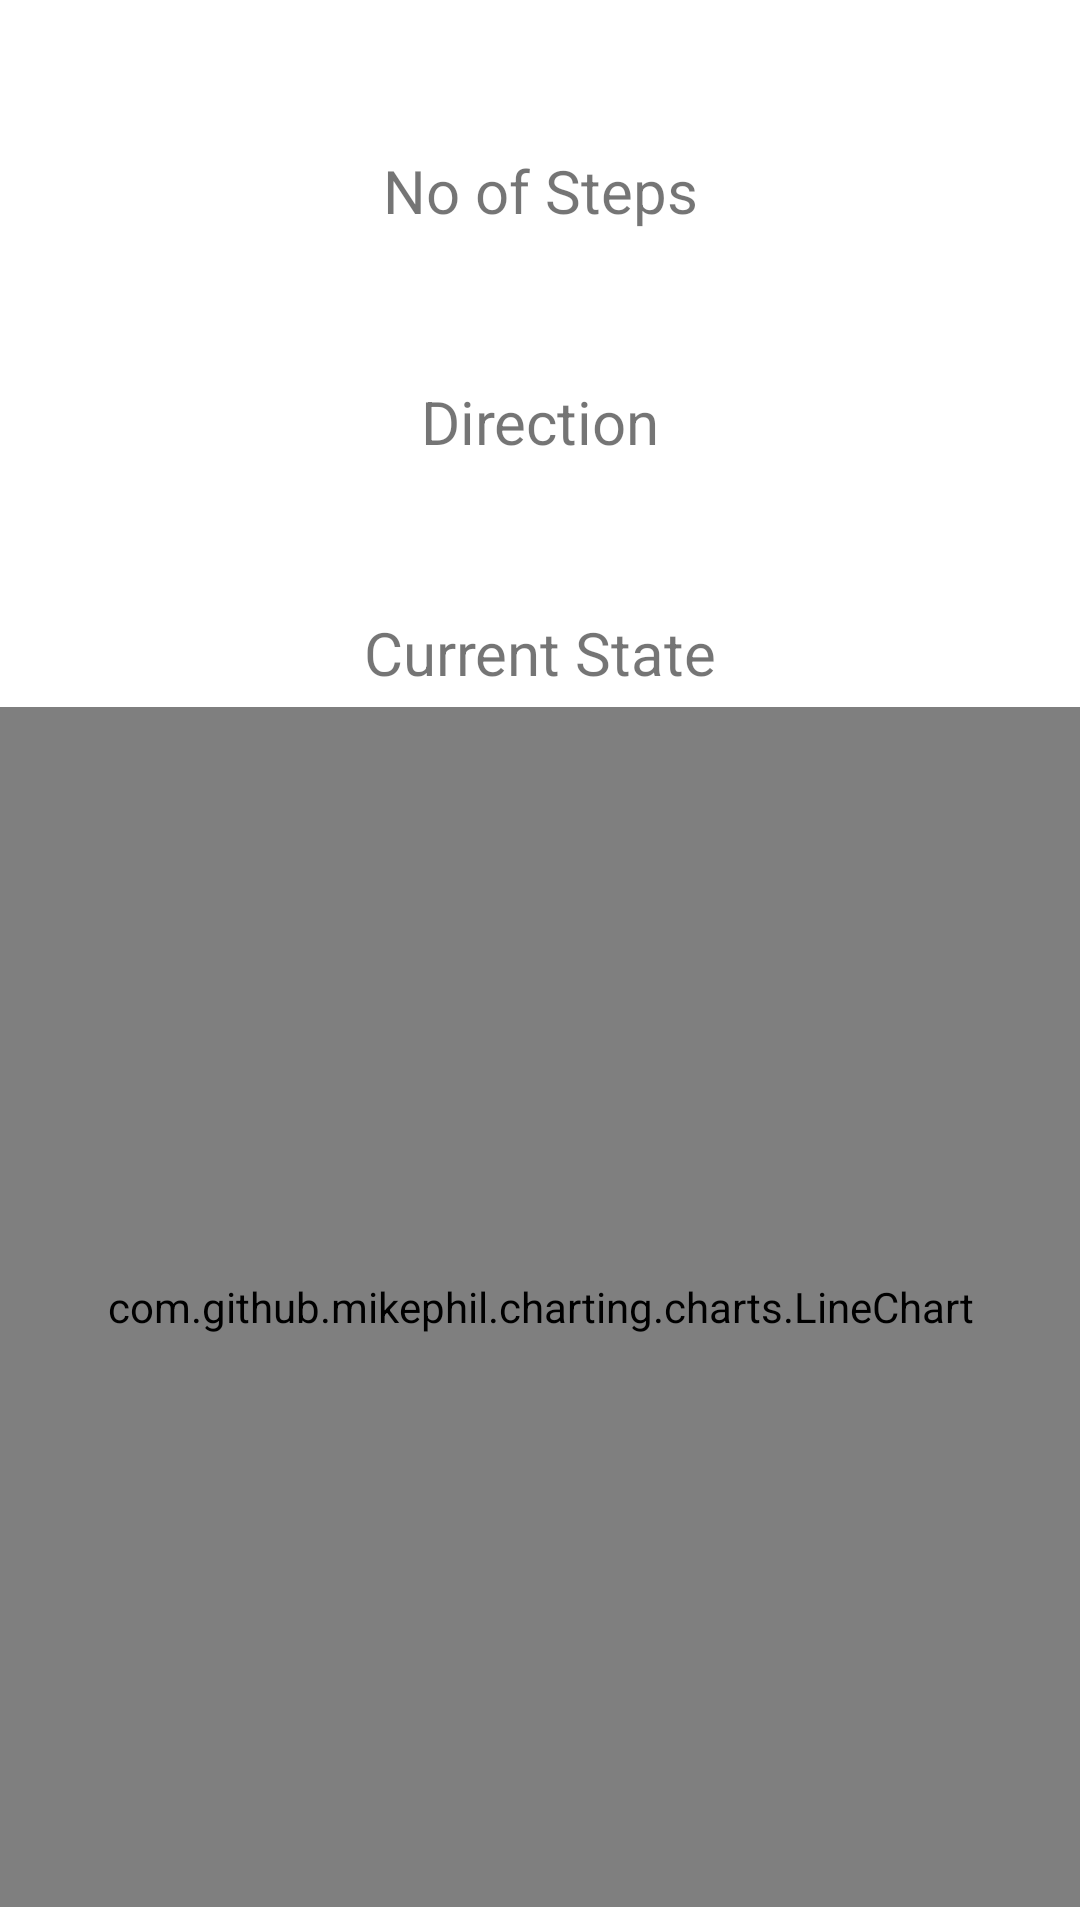

The Android layout XML behind this screen, and the referenced resources:
<!-- AndroidManifest.xml: application theme Theme.Trajectory_Road_Sensing_A5 -->
<!-- res/layout/activity_display_pdr.xml -->
<?xml version="1.0" encoding="utf-8"?>
<androidx.constraintlayout.widget.ConstraintLayout xmlns:android="http://schemas.android.com/apk/res/android"
    xmlns:app="http://schemas.android.com/apk/res-auto"
    xmlns:tools="http://schemas.android.com/tools"
    android:layout_width="match_parent"
    android:layout_height="match_parent"
    tools:context=".Display_PDR">

    <TextView
        android:id="@+id/nosteps"
        android:layout_width="wrap_content"
        android:layout_height="wrap_content"
        android:layout_marginTop="50dp"
        android:text="No of Steps"
        android:textSize="20sp"
        app:layout_constraintEnd_toEndOf="parent"
        app:layout_constraintStart_toStartOf="parent"
        app:layout_constraintTop_toTopOf="parent" />

    <TextView
        android:id="@+id/direc"
        android:layout_width="wrap_content"
        android:layout_height="wrap_content"
        android:layout_marginTop="50dp"
        android:text="Direction"
        android:textSize="20sp"
        app:layout_constraintEnd_toEndOf="parent"
        app:layout_constraintStart_toStartOf="parent"
        app:layout_constraintTop_toBottomOf="@+id/nosteps" />

    <TextView
        android:id="@+id/cst"
        android:layout_width="wrap_content"
        android:layout_height="wrap_content"
        android:layout_marginTop="50dp"
        android:text="Current State"
        android:textSize="20sp"
        app:layout_constraintEnd_toEndOf="parent"
        app:layout_constraintStart_toStartOf="parent"
        app:layout_constraintTop_toBottomOf="@+id/direc" />

    <com.github.mikephil.charting.charts.LineChart
        android:id="@+id/lineChart"
        android:layout_width="match_parent"
        android:layout_height="400dp"
        android:padding="16dp"
        app:layout_constraintBottom_toBottomOf="parent"
        app:layout_constraintEnd_toEndOf="parent"
        app:layout_constraintStart_toStartOf="parent"
        app:layout_constraintTop_toBottomOf="@+id/cst" />

</androidx.constraintlayout.widget.ConstraintLayout>
<!-- resources referenced by this layout -->
<resources>
  <style name="Theme.Trajectory_Road_Sensing_A5" parent="Theme.MaterialComponents.DayNight.DarkActionBar">
          
          <item name="colorPrimary">@color/purple_500</item>
          <item name="colorPrimaryVariant">@color/purple_700</item>
          <item name="colorOnPrimary">@color/white</item>
          
          <item name="colorSecondary">@color/teal_200</item>
          <item name="colorSecondaryVariant">@color/teal_700</item>
          <item name="colorOnSecondary">@color/black</item>
          
          <item name="android:statusBarColor">?attr/colorPrimaryVariant</item>
          
      </style>
  <!-- not gathered from this repository: default colours our renderer supplied (Android Studio template values) -->
  <color name="purple_500">#FF6200EE</color>
  <color name="purple_700">#FF3700B3</color>
  <color name="teal_200">#FF03DAC5</color>
  <color name="teal_700">#FF018786</color>
  <color name="black">#FF000000</color>
  <color name="white">#FFFFFFFF</color>
</resources>
